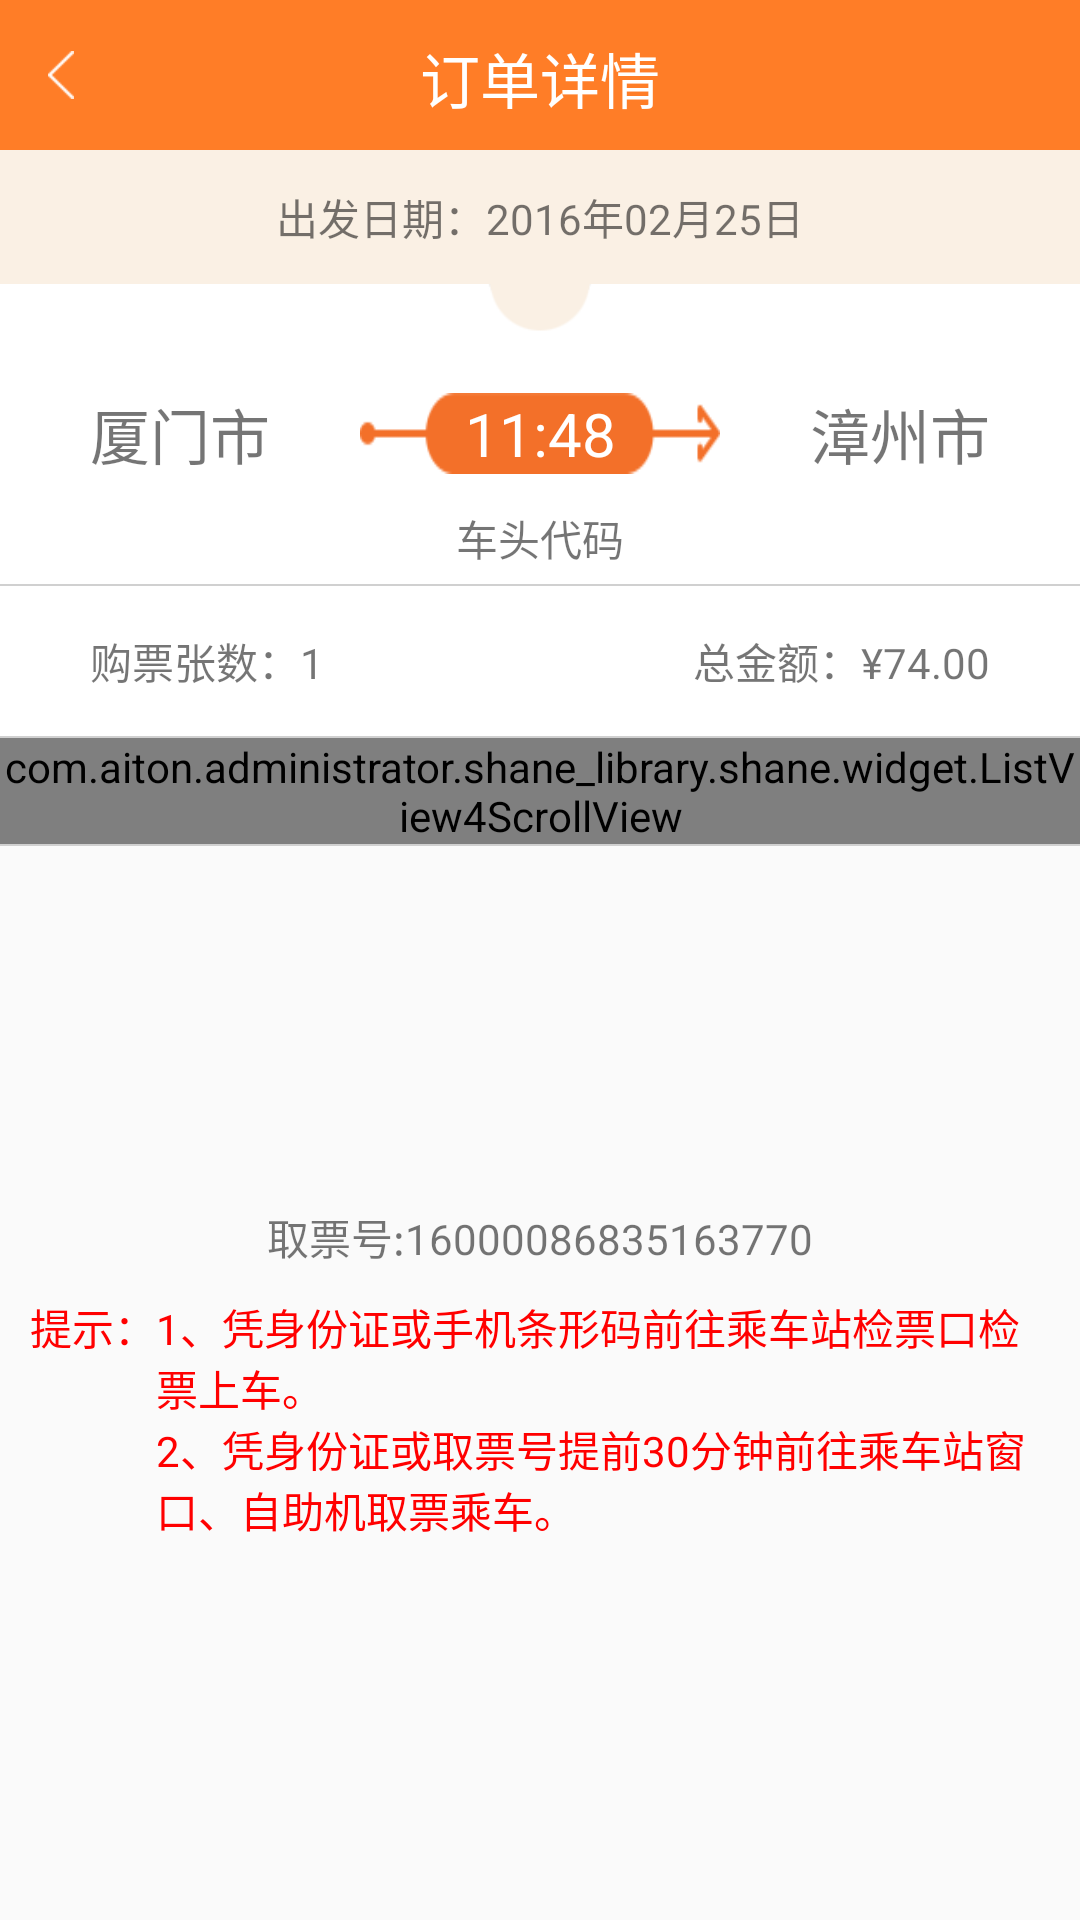

Layout XML and referenced resources for this Android screen:
<!-- AndroidManifest.xml: application theme AppTheme -->
<!-- res/layout/activity_order_deatil.xml -->
<RelativeLayout xmlns:android="http://schemas.android.com/apk/res/android"
                xmlns:tools="http://schemas.android.com/tools"
                android:layout_width="match_parent"
                android:layout_height="match_parent"
                tools:context="com.aiton.bamin.changtukepiao.Bchangtukepiao.activity.OrderDeatilActivity">

    <RelativeLayout
        android:id="@+id/linearLayout4"
        android:layout_width="match_parent"
        android:layout_height="@dimen/title_bar_height"
        android:layout_alignParentTop="true"
        android:layout_centerHorizontal="true"
        android:background="@color/title_bar"
        android:gravity="center_vertical">

        <ImageView
            android:id="@+id/ic_header_back"
            android:layout_width="wrap_content"
            android:layout_height="wrap_content"
            android:padding="16dp"
            android:src="@mipmap/ic_header_back"/>

        <TextView
            android:id="@+id/textView46"
            style="@style/title_bar_text_style"
            android:layout_width="wrap_content"
            android:layout_height="wrap_content"
            android:layout_weight="1"
            android:gravity="center"
            android:text="订单详情"
            android:layout_centerVertical="true"
            android:layout_centerHorizontal="true"/>

        <ImageView
            android:layout_width="wrap_content"
            android:layout_height="wrap_content"
            android:padding="16dp"
            android:src="@mipmap/ic_header_back"
            android:visibility="invisible"/>

    </RelativeLayout>

    <ProgressBar
        android:visibility="gone"
        style="?android:attr/progressBarStyleLarge"
        android:indeterminateDrawable="@drawable/progressbar_animated_rotate"
        android:layout_width="wrap_content"
        android:layout_height="wrap_content"
        android:id="@+id/progressBar_detail_order"
        android:layout_centerVertical="true"
        android:layout_centerHorizontal="true"/>

    <ScrollView
        android:layout_width="match_parent"
        android:layout_height="match_parent"
        android:id="@+id/scrollView3"
        android:layout_centerHorizontal="true"
        android:layout_below="@+id/linearLayout4">

        <LinearLayout
            android:id="@+id/order_detail"
            android:layout_width="match_parent"
            android:layout_height="match_parent"
            android:layout_below="@+id/linearLayout4"
            android:orientation="vertical">

            <LinearLayout
                android:layout_width="match_parent"
                android:layout_height="wrap_content"
                android:background="@color/fillin_order_head_bg"
                android:orientation="horizontal">

                <TextView
                    android:textSize="@dimen/normalTextSize"
                    android:id="@+id/textView_detialOrderDate"
                    android:layout_width="wrap_content"
                    android:layout_height="wrap_content"
                    android:layout_weight="1"
                    android:gravity="center"
                    android:paddingBottom="12dp"
                    android:paddingTop="12dp"
                    android:text="出发日期：2016年02月25日"/>

            </LinearLayout>

            <LinearLayout
                android:layout_width="match_parent"
                android:layout_height="wrap_content"
                android:layout_below="@+id/linearLayout4"
                android:layout_centerHorizontal="true"
                android:orientation="vertical">

                <FrameLayout
                    android:layout_width="match_parent"
                    android:layout_height="wrap_content">

                    <LinearLayout
                        android:layout_width="match_parent"
                        android:layout_height="match_parent"
                        android:background="@color/fillin_order_head_bg"
                        android:orientation="horizontal">

                        <ImageView
                            android:layout_width="match_parent"
                            android:layout_height="match_parent"
                            android:layout_weight="1"
                            android:background="@color/white"/>

                        <ImageView
                            android:layout_width="wrap_content"
                            android:layout_height="match_parent"
                            android:layout_gravity="center"
                            android:scaleType="fitXY"
                            android:src="@mipmap/ic_schedule_summary_bg2"/>

                        <ImageView
                            android:layout_width="match_parent"
                            android:layout_height="match_parent"
                            android:layout_weight="1"
                            android:background="@color/white"/>
                    </LinearLayout>

                    <LinearLayout
                        android:layout_width="match_parent"
                        android:layout_height="match_parent"
                        android:gravity="center"
                        android:orientation="horizontal">

                        <LinearLayout
                            android:layout_width="match_parent"
                            android:layout_height="match_parent"
                            android:layout_weight="1"
                            android:gravity="center"
                            android:orientation="vertical">

                            <TextView
                                android:id="@+id/textView_detialOrderStartPlace"
                                android:layout_width="wrap_content"
                                android:layout_height="wrap_content"
                                android:gravity="center"
                                android:padding="4dp"
                                android:text="厦门市"
                                android:textSize="20dp"/>

                        </LinearLayout>

                        <RelativeLayout
                            android:layout_width="match_parent"
                            android:layout_height="match_parent"
                            android:layout_weight="1"
                            >

                            <RelativeLayout
                                android:layout_gravity="center_vertical"
                                android:layout_width="match_parent"
                                android:layout_height="wrap_content"
                                android:layout_centerVertical="true"
                                android:layout_centerHorizontal="true">


                                <TextView
                                    android:textSize="20dp"
                                    android:background="@mipmap/ic_schedule_start_time_bg"
                                    android:id="@+id/textView_detialOrderTime"
                                    android:layout_width="match_parent"
                                    android:layout_height="wrap_content"
                                    android:gravity="center"
                                    android:text="11:48"
                                    android:textColor="@color/white"/>
                            </RelativeLayout>

                            <TextView
                                android:textSize="@dimen/normalTextSize"
                                android:layout_marginBottom="5dp"
                                android:layout_width="wrap_content"
                                android:layout_height="wrap_content"
                                android:text="车头代码"
                                android:id="@+id/textView_planCode"
                                android:layout_alignParentBottom="true"
                                android:layout_centerHorizontal="true"/>

                        </RelativeLayout>

                        <LinearLayout
                            android:layout_width="match_parent"
                            android:layout_height="match_parent"
                            android:layout_weight="1"
                            android:gravity="center"
                            android:orientation="vertical">

                            <TextView
                                android:id="@+id/textView_detialOrderEndPlace"
                                android:layout_width="wrap_content"
                                android:layout_height="wrap_content"
                                android:gravity="center"
                                android:padding="4dp"
                                android:text="漳州市"
                                android:textSize="20dp"/>

                        </LinearLayout>
                    </LinearLayout>
                </FrameLayout>
            </LinearLayout>

            <LinearLayout
                android:layout_width="match_parent"
                android:layout_height="wrap_content"
                android:background="@color/white"
                android:orientation="vertical">

                <TextView
                    android:id="@+id/textView59"
                    android:layout_width="match_parent"
                    android:layout_height="@dimen/line_width"
                    android:background="@color/line_gray"/>

                <LinearLayout
                    android:orientation="horizontal"
                    android:layout_width="match_parent"
                    android:layout_height="50dp">

                    <TextView
                        android:textSize="@dimen/normalTextSize"
                        android:id="@+id/textView_detialOrderTicketCount"
                        android:layout_width="match_parent"
                        android:layout_height="match_parent"
                        android:paddingLeft="30dp"
                        android:layout_weight="2"
                        android:gravity="center_vertical"
                        android:text="购票张数：1"/>

                    <TextView
                        android:textSize="@dimen/normalTextSize"
                        android:id="@+id/textView_detialOrderTicketAllPrice"
                        android:layout_width="match_parent"
                        android:layout_height="50dp"
                        android:layout_weight="1"
                        android:gravity="center_vertical|right"
                        android:paddingRight="30dp"
                        android:text="总金额：¥74.00"/>
                </LinearLayout>

                <TextView
                    android:id="@+id/textView61"
                    android:layout_width="match_parent"
                    android:layout_height="@dimen/line_width"
                    android:background="@color/line_gray"/>
                <com.aiton.administrator.shane_library.shane.widget.ListView4ScrollView
                    android:layout_height="wrap_content"
                    android:layout_width="match_parent"
                    android:id="@+id/ListView4ScrollView_passager"
                    ></com.aiton.administrator.shane_library.shane.widget.ListView4ScrollView>
                <TextView
                    android:id="@+id/textView62"
                    android:layout_width="match_parent"
                    android:layout_height="@dimen/line_width"
                    android:background="@color/line_gray"/>
            </LinearLayout>

            <include layout="@layout/order_detial_view01"></include>
        </LinearLayout>
    </ScrollView>

</RelativeLayout>
<!-- res/layout/order_detial_view01.xml (included above) -->
<?xml version="1.0" encoding="utf-8"?>
<LinearLayout xmlns:android="http://schemas.android.com/apk/res/android"
              android:orientation="vertical"
              android:layout_width="match_parent"
              android:layout_height="match_parent">
    <LinearLayout
        android:orientation="vertical"
        android:layout_width="match_parent"
        android:layout_height="wrap_content"
        >

        <RelativeLayout
            android:layout_width="match_parent"
            android:layout_height="120dp">

            <ImageView
                android:id="@+id/tiaoxingma"
                android:layout_width="wrap_content"
                android:layout_height="wrap_content"
                android:layout_centerVertical="true"
                android:layout_centerHorizontal="true"/>
        </RelativeLayout>

        <RelativeLayout
            android:layout_width="match_parent"
            android:layout_height="30dp">

            <TextView
                android:textSize="@dimen/normalTextSize"
                android:id="@+id/textView_detialOrderTicketGetNum"
                android:layout_width="wrap_content"
                android:layout_height="wrap_content"
                android:layout_centerHorizontal="true"
                android:gravity="center"
                android:text="取票号:16000086835163770"/>
        </RelativeLayout>
    </LinearLayout>

    <LinearLayout
        android:layout_marginLeft="10dp"
        android:layout_marginRight="10dp"
        android:orientation="horizontal"
        android:layout_width="match_parent"
        android:layout_height="wrap_content">

        <TextView
            android:textSize="@dimen/normalTextSize"
            android:textColor="@color/red"
            android:layout_width="wrap_content"
            android:layout_height="wrap_content"
            android:text="提示："
            android:id="@+id/textView51"/>

        <TextView
            android:textSize="@dimen/normalTextSize"
            android:textColor="@color/red"
            android:layout_width="match_parent"
            android:layout_height="wrap_content"
            android:text="1、凭身份证或手机条形码前往乘车站检票口检票上车。"
            android:id="@+id/textView53"/>
    </LinearLayout>

    <LinearLayout
        android:layout_marginLeft="10dp"
        android:layout_marginRight="10dp"
        android:orientation="horizontal"
        android:layout_width="match_parent"
        android:layout_height="wrap_content">

        <TextView
            android:textSize="@dimen/normalTextSize"
            android:visibility="invisible"
            android:textColor="@color/red"
            android:layout_width="wrap_content"
            android:layout_height="wrap_content"
            android:text="提示："
            android:id="@+id/textView54"/>

        <TextView
            android:textSize="@dimen/normalTextSize"
            android:textColor="@color/red"
            android:layout_width="match_parent"
            android:layout_height="wrap_content"
            android:text="2、凭身份证或取票号提前30分钟前往乘车站窗口、自助机取票乘车。"
            android:id="@+id/textView55"/>
    </LinearLayout>
    
    
</LinearLayout>
<!-- resources referenced by this layout -->
<resources>
  <color name="fillin_order_head_bg">#faf0e4</color>
  <color name="line_gray">#d0d0d0</color>
  <color name="red">#FF0000</color>
  <color name="title_bar">#ff7d27</color>
  <color name="white">#FFFFFF</color>
  <dimen name="line_width">0.8dp</dimen>
  <dimen name="normalTextSize">14dp</dimen>
  <dimen name="title_bar_height">50dp</dimen>
  <!-- drawable progressbar_animated_rotate (drawable) -->
  <?xml version="1.0" encoding="utf-8"?>
  <animated-rotate xmlns:android="http://schemas.android.com/apk/res/android"
                   android:drawable="@mipmap/circle"
                   android:pivotX="50%"
                   android:pivotY="50%">
  
  </animated-rotate>
  <!-- mipmap ic_header_back: png bitmap (mipmap-xhdpi, 240 bytes) -->
  <!-- mipmap ic_schedule_start_time_bg: png bitmap (mipmap-xhdpi, 15710 bytes) -->
  <!-- mipmap ic_schedule_summary_bg2: png bitmap (mipmap-xhdpi, 15367 bytes) -->
  <style name="title_bar_text_style">
          <item name="android:textSize">20dp</item>
          <item name="android:textColor">#FFFFFF</item>
      </style>
  <style name="AppTheme" parent="Theme.AppCompat.Light.NoActionBar">
      </style>
</resources>
